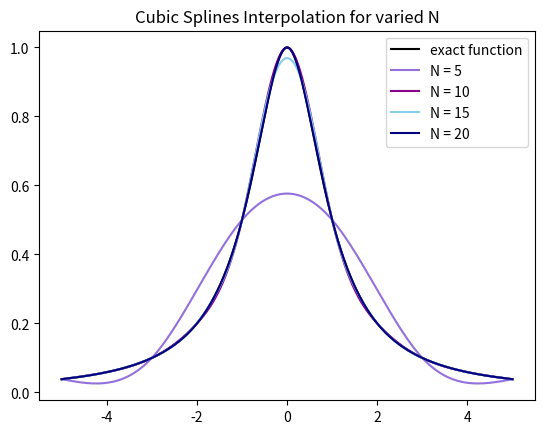
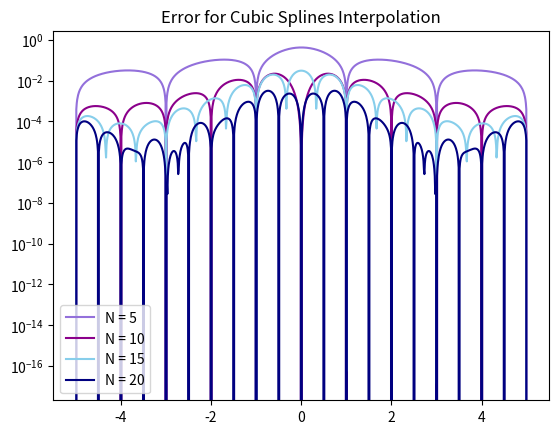

Recreate these plots in Python, in order.
import matplotlib.pyplot as plt
import numpy as np
import math
from numpy.linalg import inv 
from numpy.linalg import norm


def driver():
    
    f = lambda x: 1./(1.+x**2)
    a = -5
    b = 5
    
    
    ''' number of intervals'''
    Nint = [5,10,15,20]
    Neval = 1000
    err = [] 
    xeval  = np.linspace(a,b,Neval+1)
    fex = f(xeval)
    yeval = [] 

    for n in range(4):  
        xint = np.linspace(a,b,Nint[n]+1)
        yint = f(xint)

        
        (M,C,D) = create_natural_spline(yint,xint,Nint[n])
        
    #    print('M =', M)
    #    print('C =', C)
    #    print('D=', D)
        
        yeval.append(eval_cubic_spline(xeval,Neval,xint,Nint[n],M,C,D))
        
    #    print('yeval = ', yeval)
        
        ''' evaluate f at the evaluation points'''
        fex = f(xeval)
        err.append(abs(yeval[n]-fex))
        
    nerr = norm(fex-yeval)
    #print('nerr = ', nerr)
    
    plt.figure()    
    plt.plot(xeval,fex,'k',label='exact function')
    plt.plot(xeval,yeval[0],c='mediumpurple',label='N = 5')
    plt.plot(xeval,yeval[1],c='darkmagenta',label='N = 10')
    plt.plot(xeval,yeval[2],c='skyblue',label='N = 15') 
    plt.plot(xeval,yeval[3],c='navy',label='N = 20')
    plt.legend()
    plt.title('Cubic Splines Interpolation for varied N')
    plt.show()
     
    plt.figure() 
    plt.semilogy(xeval,err[0],c='mediumpurple',label='N = 5')
    plt.semilogy(xeval,err[1],c='darkmagenta',label='N = 10')
    plt.semilogy(xeval,err[2],c='skyblue',label='N = 15')
    plt.semilogy(xeval,err[3],c='navy',label='N = 20')
    plt.title('Error for Cubic Splines Interpolation')
    plt.legend()
    plt.show()
    
def create_natural_spline(yint,xint,N):

#    create the right  hand side for the linear system
    b = np.zeros(N+1)
#  vector values
    h = np.zeros(N+1)  
    for i in range(1,N):
       hi = xint[i]-xint[i-1]
       hip = xint[i+1] - xint[i]
       b[i] = (yint[i+1]-yint[i])/hip - (yint[i]-yint[i-1])/hi
       h[i-1] = hi
       h[i] = hip

#  create matrix so you can solve for the M values
# This is made by filling one row at a time 
    A = np.zeros((N+1,N+1))
    A[0][0] = 1.0
    for j in range(1,N):
       A[j][j-1] = h[j-1]/6
       A[j][j] = (h[j]+h[j-1])/3 
       A[j][j+1] = h[j]/6
    A[N][N] = 1

    Ainv = inv(A)
    
    M  = Ainv.dot(b)

#  Create the linear coefficients
    C = np.zeros(N)
    D = np.zeros(N)
    for j in range(N):
       C[j] = yint[j]/h[j]-h[j]*M[j]/6
       D[j] = yint[j+1]/h[j]-h[j]*M[j+1]/6
    return(M,C,D)
       
def eval_local_spline(xeval,xi,xip,Mi,Mip,C,D):
# Evaluates the local spline as defined in class
# xip = x_{i+1}; xi = x_i
# Mip = M_{i+1}; Mi = M_i

    hi = xip-xi
    yeval = (Mi*(xip-xeval)**3 +(xeval-xi)**3*Mip)/(6*hi) \
            + C*(xip-xeval) + D*(xeval-xi)
    return yeval 
    
    
def  eval_cubic_spline(xeval,Neval,xint,Nint,M,C,D):
    
    yeval = np.zeros(Neval+1)
    
    for j in range(Nint):
        '''find indices of xeval in interval (xint(jint),xint(jint+1))'''
        '''let ind denote the indices in the intervals'''
        atmp = xint[j]
        btmp= xint[j+1]
        
#   find indices of values of xeval in the interval
        ind= np.where((xeval >= atmp) & (xeval <= btmp))
        xloc = xeval[ind]

# evaluate the spline
        yloc = eval_local_spline(xloc,atmp,btmp,M[j],M[j+1],C[j],D[j])
#        print('yloc = ', yloc)
#   copy into yeval
        yeval[ind] = yloc

    return(yeval)
           
driver()               

